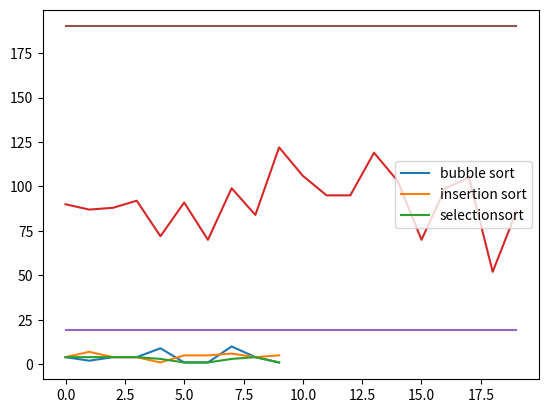

This figure's Python source:
#!/usr/bin/env python
# coding: utf-8

# In[2]:


import numpy as np
from matplotlib import pyplot as plt
import random


# In[10]:



def linearsearch(seq,item):
    counter=0
    for i in seq:
        counter+=1
        if item == i:
            return counter
    counter=0
    return counter
# linearsearch([1,3,4,11,23,65,78,65],65)
def sortedlinear(seq,item):
    counter=0
    for i in seq:
        counter+=1
        if i == item:
#             print(" found")
            return counter
        elif i>item:
            counter=0
            return counter
    counter=0
    return counter
def binarysearch(seq,item):
    n=len(seq)
    low=0
    high=n-1
    counter=0
    while low<=high:
        counter+=1
        mid=(low+high)//2
        if seq[mid]==item:
            return counter
        elif seq[mid]<item:
            low=mid+1
        else:
            high=mid-1
    counter=0
    return counter
        
def simulation(n):
    step1=[0]*n
    step2=[0]*n
    step3=[0]*n
    matrix=[i for i in range(n)]
    matrix1=[i for i in range(n)]
    random.shuffle(matrix1)
    for i in range(n):
        b=random.choice(matrix)
        step1[i]=linearsearch(matrix1,b)
        step2[i]=sortedlinear(matrix,b)
        step3[i]=binarysearch(matrix,b)
    print("complexity of linear search: ",sum(step1)//len(step1),"%")
    print("complexity of sorted linear search: ",sum(step2)//len(step2),"%")
    print("complexity of binary search: ",sum(step3)//len(step3),"%")
    x=list(range(10))
    plt.plot(x,step1)
    plt.plot(x,step2)
    plt.plot(x,step3)
    plt.grid(which="both")
    plt.legend(["linear search","sortedlinear search","binary search"])
    plt.show()
simulation(10)


# In[4]:



def bubblesort(seq):
    n=len(seq)
    counter=0
    for i in range(n):
        for j in range(n-i-1):
            if seq[j]>seq[j+1]:
                counter+=1
                seq[j],seq[j+1]=seq[j+1],seq[j]
    return counter
def insertionSort( theSeq ): 
    n = len( theSeq ) 
    count=0
    for i in range( 1, n ) : 
        value = theSeq[i]
        
        pos = i 
        while pos > 0 and value < theSeq[pos - 1] : 
#             print(value,"v",theSeq[pos-1],"seq")
            theSeq[pos] = theSeq[pos - 1] 
            pos -= 1  
            count+=1
#             print(theSeq)
        theSeq[pos] = value 
        count+=1
#         print(theSeq)
    return count
def selectionsort(seq):
    n=len(seq)
    count=0
    for i in range(n-1):
        small=i
        for j in range(i+1,n):
            if seq[j]<seq[small]:
                small=j
            if i!=small:
#                 count+=1
                seq[i],seq[small]=seq[small],seq[i]
            count+=1
    return count
                
        
def simulation(n):
    step1=[0]*n
    step2=[0]*n
    step3=[0]*n
    matrix1=[i for i in range(n)]
    print("length of array is :",len(matrix1))
    for i in range(n):
        random.shuffle(matrix1)
        print("array to be sorted: ",matrix1)
        step1[i]=bubblesort(matrix1)
        step2[i]=insertionSort(matrix1)
#         print(step2)
        step3[i]=selectionsort(matrix1)
            
    x=list(range(n))
    plt.plot(x,step1)
    plt.plot(x,step2)
    plt.plot(x,step3)
    plt.grid(which="both")
    plt.legend(["bubble sort","insertion sort","selectionsort"])
    plt.show()
simulation(20)
# values=([1,15,61,7,8])
# c=insertionsort(values)
# print(c)                


# In[ ]:




